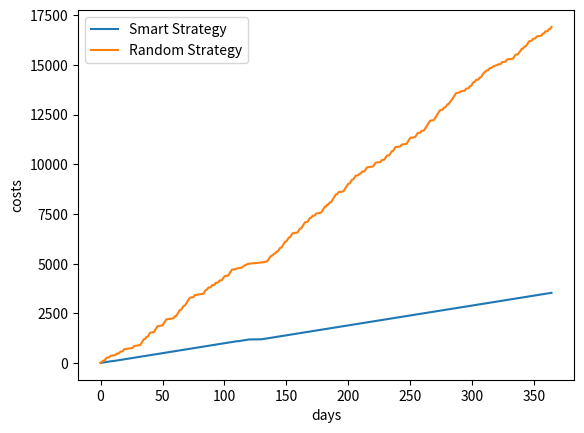
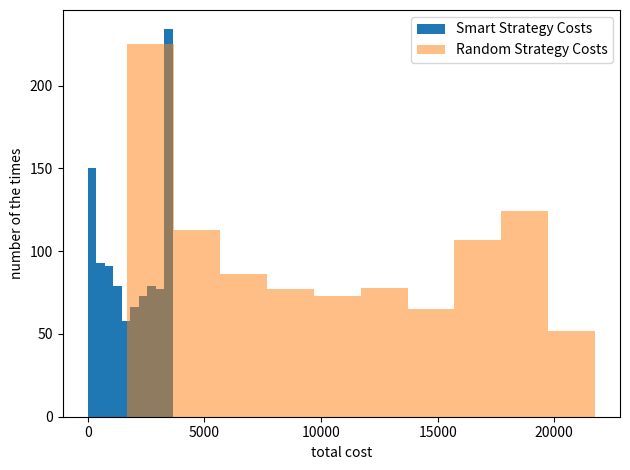

Recreate these plots in Python, in order.
import numpy as np
import matplotlib.pyplot as plt
import random
from scipy.stats import norm

#Parameters
today=15
threshold=13
std = 3
cost_of_covering = 10
cost_of_loss = 100
total_cost = 0
random_total_cost= 0 
smart_costs_daily=[]
random_costs_daily=[]
smart_costs_sims=[]
random_costs_sims=[]
counter = 0

#Repeat for 365 days
for day in range(365):
    today += np.random.normal(0,3)
    probability = norm.cdf(threshold,today,std)
    expected_cost_not_covering = probability * cost_of_loss
    expected_cost_covering = cost_of_covering
    
    #Logic for smart decision
    if expected_cost_not_covering>expected_cost_covering:
        #print('cover the crops')
        total_cost += expected_cost_covering

    else:
        #print('dont cover the crops')
        total_cost += expected_cost_not_covering

    #Logic for random decision
    random_output = random.randint(0,1)
    if random_output==0:
        random_total_cost += expected_cost_not_covering
        #print('dont cover the crops')
        
    else:
        random_total_cost += expected_cost_covering
    
    smart_costs_daily.append(total_cost)
    random_costs_daily.append(random_total_cost)

#Plotting the line graph
plt.figure(1)
plt.plot(smart_costs_daily, label = 'Smart Strategy')
plt.plot(random_costs_daily, label = 'Random Strategy')
plt.xlabel('days')
plt.ylabel('costs')
plt.legend()

#Repeat the simulation 1000 times
for _ in range(1000):
    today = 15   #reset
    total_cost = 0    #reset
    random_total_cost= 0     #reset
    #Repeat for 365 days
    for day in range(365):
        today += np.random.normal(0,3)
        probability = norm.cdf(threshold,today,std)
        expected_cost_not_covering = probability * cost_of_loss
        expected_cost_covering = cost_of_covering
    
        #Logic for smart decision
        if expected_cost_not_covering>expected_cost_covering:
            #print('cover the crops')
            total_cost += expected_cost_covering

        else:
            #print('dont cover the crops')
            total_cost += expected_cost_not_covering

        #Logic for random decision
        random_output = random.randint(0,1)
        if random_output==0:
            random_total_cost += expected_cost_not_covering
            #print('dont cover the crops')
        
        else:
            random_total_cost += expected_cost_covering

    if total_cost<random_total_cost:
        counter+=1
    
    #Add data to the empty lists
    smart_costs_sims.append(total_cost)
    random_costs_sims.append(random_total_cost)
    

#Final results
print(f'Smart strategy total cost: £{total_cost:.2f}')
print(f'Random strategy total cost: £{random_total_cost:.2f}')
print(f'Smart strategy saved: £{random_total_cost-total_cost:.2f}')
print(f'Smart beats random {counter} times out of 1000 simulations')


#Plotting the histogram
plt.figure(2)
plt.hist(smart_costs_sims, label='Smart Strategy Costs', alpha = 1)
plt.hist(random_costs_sims, label='Random Strategy Costs', alpha = 0.5)
plt.xlabel('total cost')
plt.ylabel('number of the times')
plt.legend()

plt.tight_layout()
plt.show()
 
